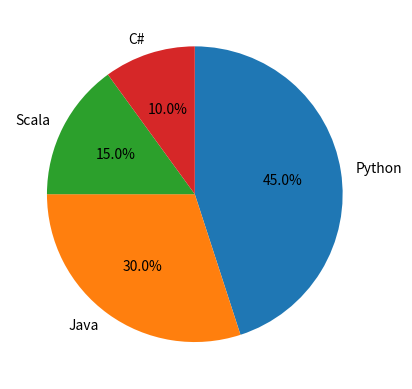

Write Python code to recreate this figure.
import matplotlib.pyplot as pyplot

labels = ('Python', 'Java', 'Scala', 'C#')
sizes = [45, 30, 15, 10]

pyplot.pie(sizes,
           labels=labels,
           autopct='%.1f%%', # display the percentage value to 1 decimal place
           counterclock=False,
           startangle=90)

pyplot.show()
